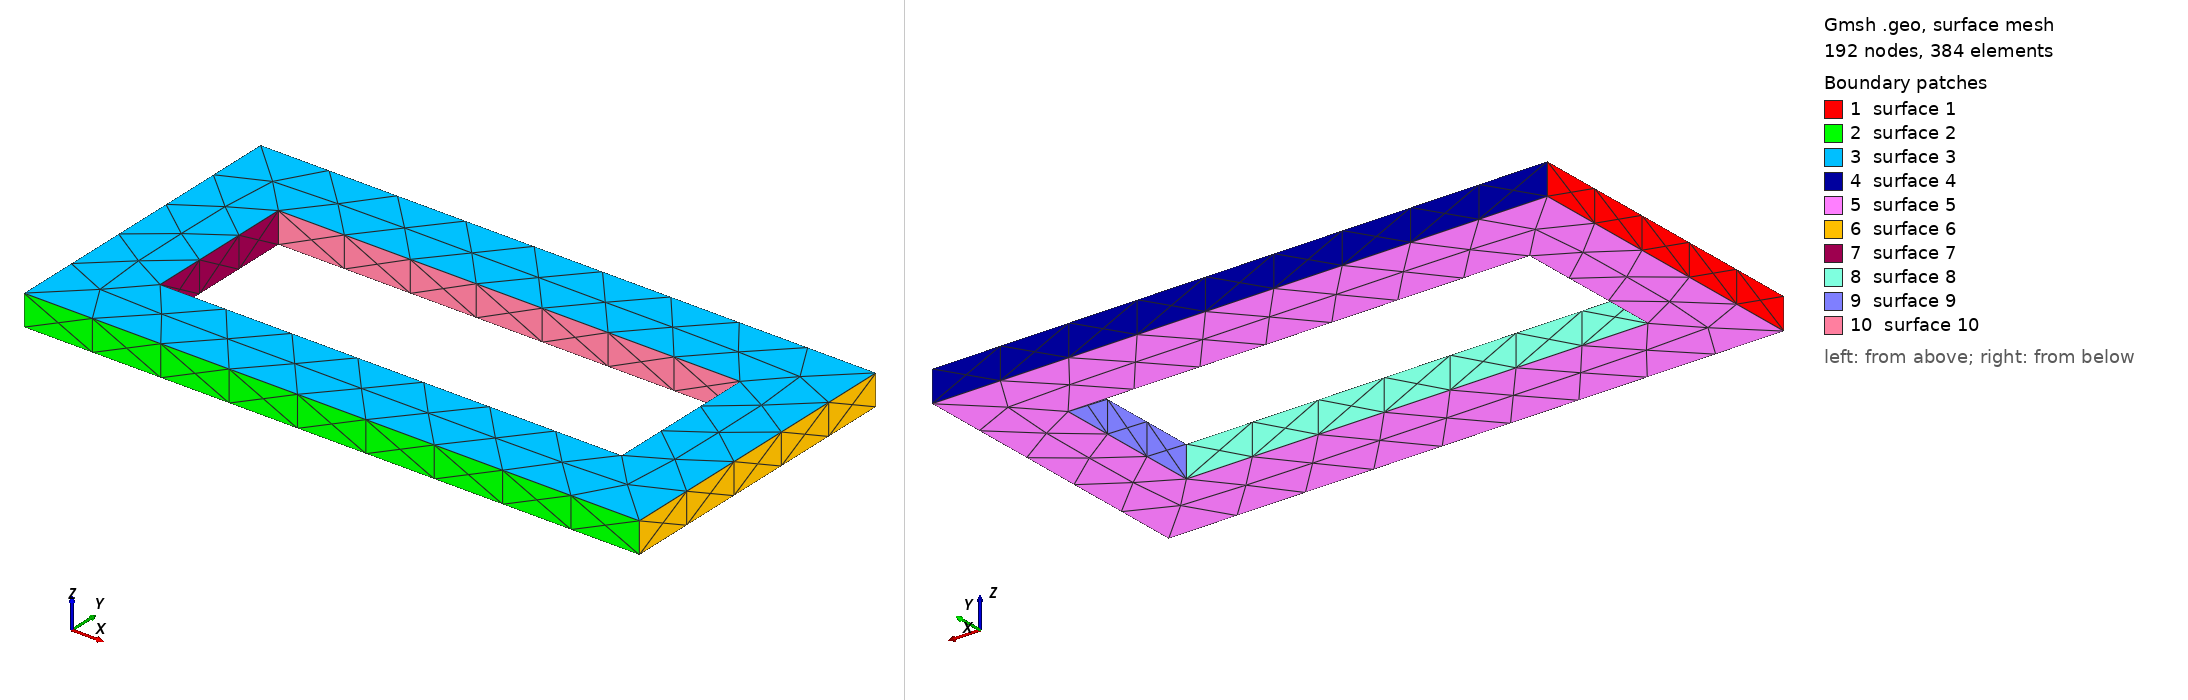

Gmsh geometry script, surface-meshed: 192 nodes, 384 surface elements. Boundary patches (legend numbers): 1 surface 1, 2 surface 2, 3 surface 3, 4 surface 4, 5 surface 5, 6 surface 6, 7 surface 7, 8 surface 8, 9 surface 9, 10 surface 10. Left view from above one corner, right view from below the opposite corner. The script declares no physical surfaces, so the legend lists its geometric surfaces. The drawing asked Gmsh for element sizes between 1% and 20% of the model's largest extent; the script's own settings can give other sizes.

=== boxSquare04.geo (drawn) ===
// Gmsh project created on Fri May 28 11:18:05 2021
SetFactory("OpenCASCADE");


Box(1) = {0,0,0, 40,20,2};

//Mesh.MeshSizeMin=0.3;
//Mesh.MeshSizeMax=0.3;

Mesh.CharacteristicLengthMax = 0.5;
Mesh.CharacteristicLengthMin = 0.5;

//Mesh.SubdivisionAlgorithm=2;

Box(2) = {5,5,0, 30,10,2};

BooleanDifference(3)={Volume{1}; Delete;}{Volume{2}; Delete;};
